Run: headless pygame with SDL's dummy video driver; simulated clock (each Clock.tick advances the game by its frame time, no real sleeping); random seed 0; keys injected as events and as key.get_pressed() state; mouse plan: one left click at the window centre at the start of phase 2, then a move to the lower-right quarter at the start of phase 3.
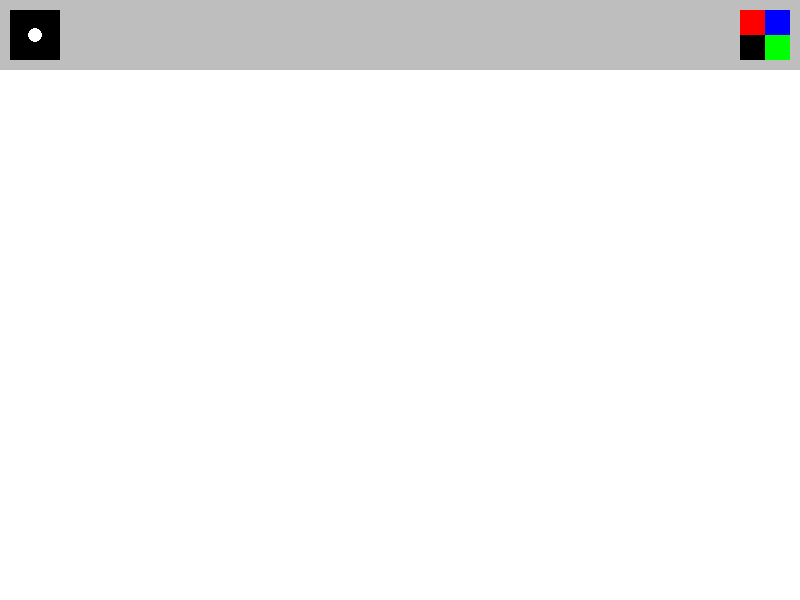
Frame 1 of 4 · flips 1–60 · no input
Frame 2 of 4 · flips 61–180 · clicked the window centre · tapped SPACE, RETURN · held RIGHT (→), D · screen unchanged from frame 1, image omitted
Frame 3 of 4 · flips 181–300 · moved the mouse to the lower-right quarter · held DOWN (↓), S · screen unchanged from frame 2, image omitted
Frame 4 of 4 · flips 301–420 · held LEFT (←), A, UP (↑), W · screen unchanged from frame 3, image omitted

The pygame program that drew these frames:

import pygame,sys
from pygame import*

pygame.init()

fps = 300
FramePerSec = pygame.time.Clock()

brush_size = 0
active_color = 'white'
painting = []

WIDTH = 800
HEIGHT = 600
DISPLAYSURF = pygame.display.set_mode((WIDTH,HEIGHT))

def draw_menu():
    pygame.draw.rect(DISPLAYSURF,'gray',[0,0,WIDTH,70])
    brush = pygame.draw.rect(DISPLAYSURF,'black',[10,10,50,50])
    pygame.draw.circle(DISPLAYSURF,'white',(35,35),7)
    
    blue = pygame.draw.rect(DISPLAYSURF,(0,0,255),[WIDTH-35,10,25,25])
    red = pygame.draw.rect(DISPLAYSURF,(255,0,0),[WIDTH-60,10,25,25])
    green = pygame.draw.rect(DISPLAYSURF,(0,255,0),[WIDTH-35,35,25,25])
    black = pygame.draw.rect(DISPLAYSURF,(0,0,0),[WIDTH-60,35,25,25])

    rgb_list = [(0,0,255),(255,0,0),(0,255,0),(0,0,0)]
    
    color_list = [blue, red, green, black]
    return brush,color_list,rgb_list

def drawing(painting):
    for i in range(len(painting)):
        pygame.draw.circle(DISPLAYSURF,painting[i][0],painting[i][1],painting[i][2])
    
pygame.display.set_caption('Paint!')

while True:
    
    mouse_pos = pygame.mouse.get_pos()
    left_click = pygame.mouse.get_pressed()[0]
    
    if left_click and mouse_pos[1] > 70:
        painting.append((active_color,mouse_pos,brush_size))
        
    drawing(painting)
    
    if mouse_pos[1] > 70:
        pygame.draw.circle(DISPLAYSURF,active_color, mouse_pos , brush_size)
    
    brush,colors,rgbs = draw_menu()
    
    for event in pygame.event.get():
        if event.type == pygame.QUIT:
            pygame.quit()
            sys.exit()   
    
        if event.type == pygame.MOUSEBUTTONDOWN:
            if brush.collidepoint(event.pos):
                brush_size = 10
        
            for i in range(len(colors)):
                if colors[i].collidepoint(event.pos):
                    active_color = rgbs[i]
    
    pygame.display.update()
    FramePerSec.tick(fps)
    DISPLAYSURF.fill('white')
